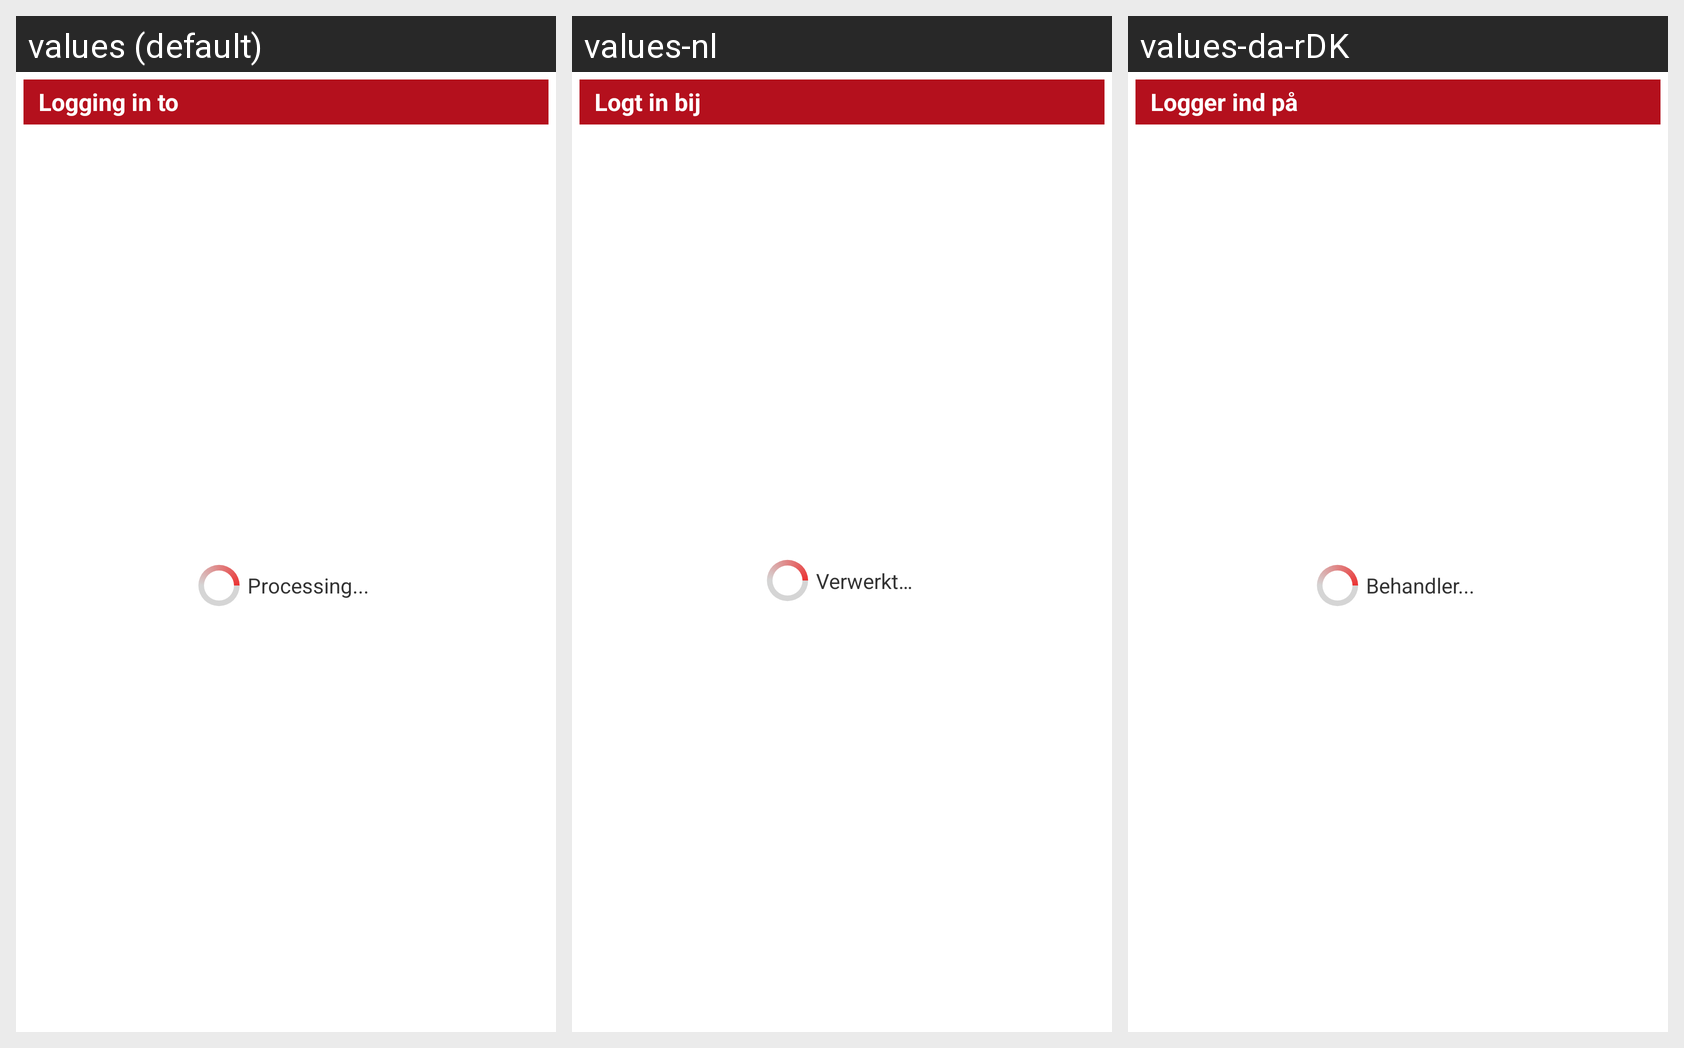

Here is an Android app screen in its default locale and in the app's own translations. Write out the translated-string differences for the strings that appear on this screen.
Android screen res/layout/validating_your_third_party_account.xml rendered under 3 locales, left to right: values (default), values-nl, values-da-rDK. Device: Nexus 5 (rendered at 1080×1920; each locale shown at half size, 540×960, under a caption strip naming it); theme PeopleWhiteTheme.
Other locales in the repository, not shown: values-cs-rCZ, values-de, values-el-rGR, values-es, values-fr, values-it, values-pt, values-ru, values-tr.
Strings drawn on this screen, with the default value and each locale's value (text and hints the layout hard-codes, and strings that could not be matched under every locale, appear in the picture but are not listed):

ValidatingYourThirdPartyAccountActivity_validating_your
  values: Logging in to
  values-nl: Logt in bij
  values-da-rDK: Logger ind på

ProgressLayout_waiting_for_server
  values: Processing...
  values-nl: Verwerkt…
  values-da-rDK: Behandler...
